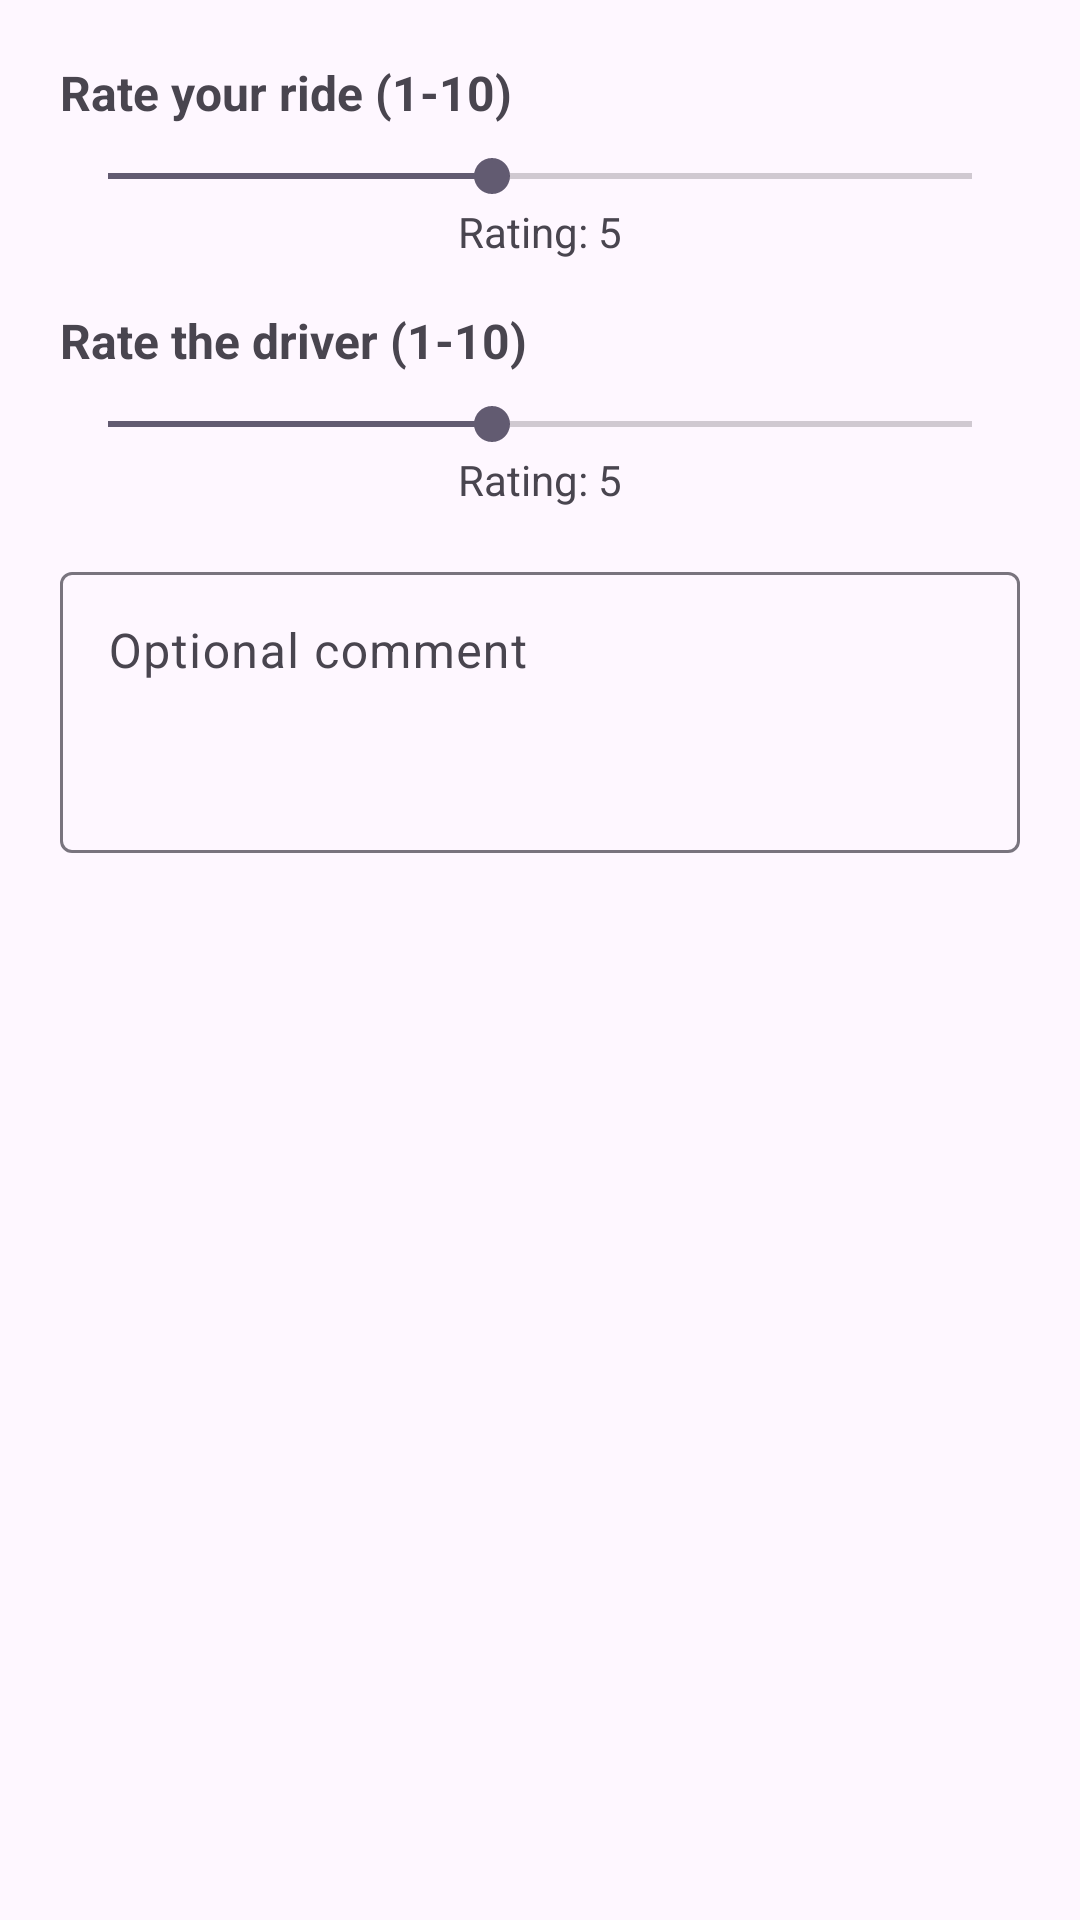

Produce the Android XML layout that renders to this screen, including the resource entries it uses.
<!-- AndroidManifest.xml: application theme Theme.MobileFrontMA -->
<!-- res/layout/dialog_rate_ride.xml -->
<?xml version="1.0" encoding="utf-8"?>
<LinearLayout xmlns:android="http://schemas.android.com/apk/res/android"
    android:layout_width="match_parent"
    android:layout_height="wrap_content"
    android:orientation="vertical"
    android:padding="20dp">

    <TextView
        android:layout_width="wrap_content"
        android:layout_height="wrap_content"
        android:text="Rate your ride (1-10)"
        android:textSize="16sp"
        android:textStyle="bold" />

    <SeekBar
        android:id="@+id/seekVehicleRating"
        android:layout_width="match_parent"
        android:layout_height="wrap_content"
        android:max="9"
        android:progress="4"
        android:layout_marginTop="8dp" />

    <TextView
        android:id="@+id/tvVehicleValue"
        android:layout_width="wrap_content"
        android:layout_height="wrap_content"
        android:text="Rating: 5"
        android:layout_gravity="center_horizontal" />

    <TextView
        android:layout_width="wrap_content"
        android:layout_height="wrap_content"
        android:text="Rate the driver (1-10)"
        android:textSize="16sp"
        android:textStyle="bold"
        android:layout_marginTop="16dp" />

    <SeekBar
        android:id="@+id/seekDriverRating"
        android:layout_width="match_parent"
        android:layout_height="wrap_content"
        android:max="9"
        android:progress="4"
        android:layout_marginTop="8dp" />

    <TextView
        android:id="@+id/tvDriverValue"
        android:layout_width="wrap_content"
        android:layout_height="wrap_content"
        android:text="Rating: 5"
        android:layout_gravity="center_horizontal" />

    <com.google.android.material.textfield.TextInputLayout
        android:layout_width="match_parent"
        android:layout_height="wrap_content"
        android:layout_marginTop="16dp"
        android:hint="Optional comment">

        <com.google.android.material.textfield.TextInputEditText
            android:id="@+id/etComment"
            android:layout_width="match_parent"
            android:layout_height="wrap_content"
            android:inputType="textMultiLine"
            android:lines="3"
            android:gravity="top" />
    </com.google.android.material.textfield.TextInputLayout>

</LinearLayout>
<!-- resources referenced by this layout -->
<resources>
  <style name="Theme.MobileFrontMA" parent="Base.Theme.MobileFrontMA" />
  <style name="Base.Theme.MobileFrontMA" parent="Theme.Material3.DayNight.NoActionBar">
          
          
      </style>
</resources>
